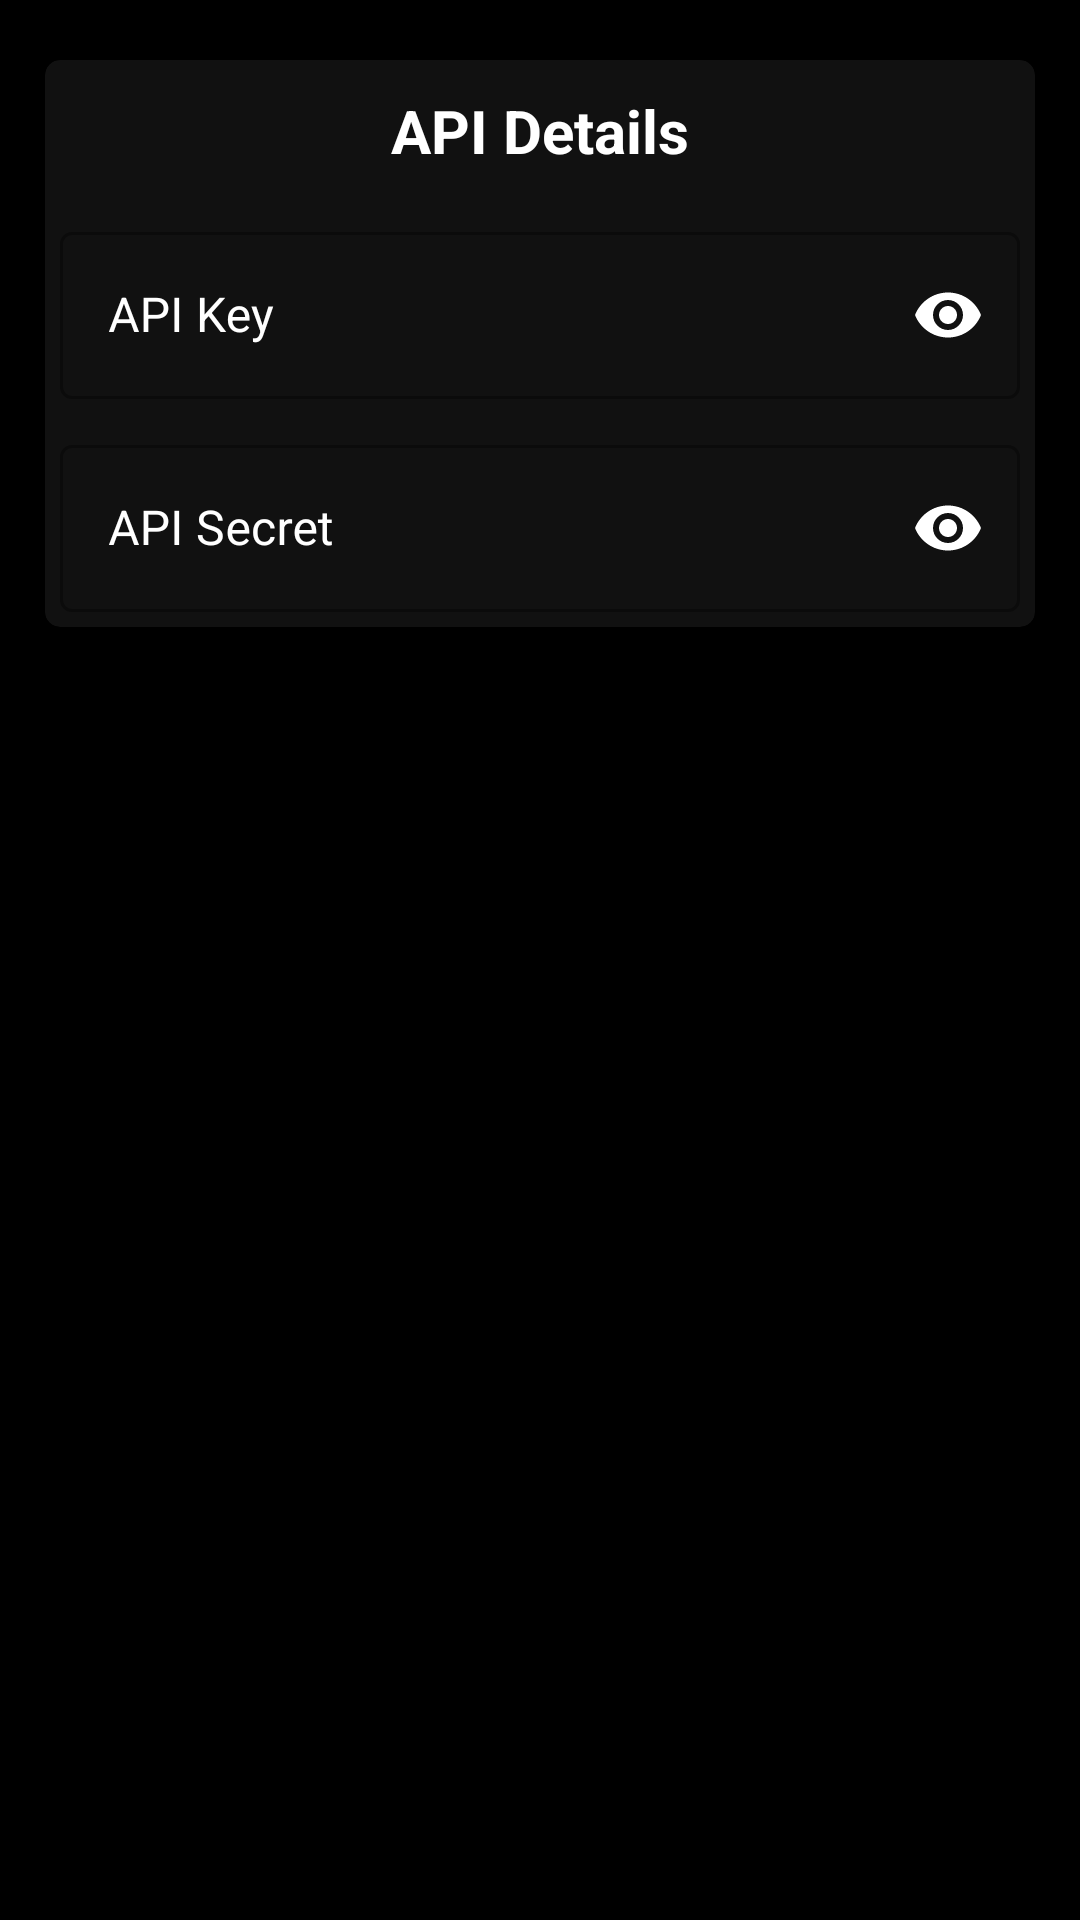

The Android layout XML behind this screen, and the referenced resources:
<!-- AndroidManifest.xml: application theme AppTheme -->
<!-- res/layout/fragment_settings.xml -->
<androidx.appcompat.widget.LinearLayoutCompat xmlns:android="http://schemas.android.com/apk/res/android"
    xmlns:card_view="http://schemas.android.com/apk/res-auto"
    android:layout_width="match_parent"
    android:layout_height="match_parent"
    android:orientation="vertical">

    <com.google.android.material.card.MaterialCardView
        android:layout_width="match_parent"
        android:layout_height="wrap_content"
        android:layout_gravity="center"
        android:layout_marginStart="15dp"
        android:layout_marginTop="20dp"
        android:layout_marginEnd="15dp"
        android:backgroundTint="@color/colorPrimaryDusk"
        android:minHeight="?android:attr/listPreferredItemHeight"
        card_view:cardCornerRadius="5dp">

        <androidx.appcompat.widget.LinearLayoutCompat
            android:layout_width="match_parent"
            android:layout_height="wrap_content"
            android:orientation="vertical"
            android:weightSum="2">

            <TextView
                android:layout_width="match_parent"
                android:layout_height="wrap_content"
                android:gravity="center"
                android:padding="10dp"
                android:text="@string/api_details"
                android:textColor="@color/primaryTextColor"
                android:textSize="20sp"
                android:textStyle="bold" />


            <androidx.appcompat.widget.LinearLayoutCompat
                android:layout_width="match_parent"
                android:layout_height="wrap_content"
                android:orientation="vertical"
                android:weightSum="2">

                <com.google.android.material.textfield.TextInputLayout
                    android:id="@+id/ApiKeyTextInputLayout"
                    style="@style/Widget.MaterialComponents.TextInputLayout.OutlinedBox"
                    android:layout_width="match_parent"
                    android:layout_height="0dp"
                    android:layout_gravity="center"
                    android:layout_margin="5dp"
                    android:layout_weight="1"
                    android:gravity="center"
                    android:hint="@string/api_key"
                    android:textColorHint="@color/primaryTextColor"
                    card_view:hintTextColor="@color/primaryTextColor"
                    card_view:passwordToggleEnabled="true"
                    card_view:passwordToggleTint="#FFF">

                    <com.google.android.material.textfield.TextInputEditText
                        android:id="@+id/edtApiKey"
                        android:layout_width="match_parent"
                        android:layout_height="wrap_content"
                        android:inputType="textPassword"
                        android:textColor="@color/primaryTextColor"
                        android:textColorHint="@color/primaryTextColor"
                        android:textCursorDrawable="@null" />
                </com.google.android.material.textfield.TextInputLayout>


                <com.google.android.material.textfield.TextInputLayout
                    android:id="@+id/ApiSecretTextInputLayout"
                    style="@style/Widget.MaterialComponents.TextInputLayout.OutlinedBox"
                    android:layout_width="match_parent"
                    android:layout_height="0dp"
                    android:layout_gravity="center"
                    android:layout_margin="5dp"
                    android:layout_weight="1"
                    android:gravity="center"
                    android:hint="@string/api_secret"
                    android:textColorHint="@color/primaryTextColor"
                    card_view:hintTextColor="@color/primaryTextColor"
                    card_view:passwordToggleEnabled="true"
                    card_view:passwordToggleTint="#FFF">

                    <com.google.android.material.textfield.TextInputEditText
                        android:id="@+id/edtApiSecret"
                        android:layout_width="match_parent"
                        android:layout_height="wrap_content"
                        android:inputType="textPassword"
                        android:textColor="@color/primaryTextColor"
                        android:textColorHint="@color/primaryTextColor"
                        android:textCursorDrawable="@null" />
                </com.google.android.material.textfield.TextInputLayout>

            </androidx.appcompat.widget.LinearLayoutCompat>
        </androidx.appcompat.widget.LinearLayoutCompat>
    </com.google.android.material.card.MaterialCardView>
</androidx.appcompat.widget.LinearLayoutCompat>
<!-- resources referenced by this layout -->
<resources>
  <color name="colorPrimaryDusk">#FF111111</color>
  <color name="primaryTextColor">#ffffff</color>
  <string name="api_details">API Details</string>
  <string name="api_key">API Key</string>
  <string name="api_secret">API Secret</string>&gt;
  <style name="AppTheme" parent="Theme.MaterialComponents.Light.NoActionBar">
          
          <item name="colorPrimary">@color/colorPrimary</item>
          <item name="colorPrimaryDark">@color/colorPrimaryDark</item>
          <item name="colorAccent">@color/colorAccent</item>
  
          
          <item name="android:textColorPrimary">@color/primaryTextColor</item>
  
          
          <item name="android:windowBackground">@color/backgroundColor</item>
  
      </style>
  <color name="colorPrimary">#000000</color>
  <color name="colorPrimaryDark">#000000</color>
  <color name="colorAccent">#148bee</color>
  <color name="backgroundColor">#000000</color>
</resources>
